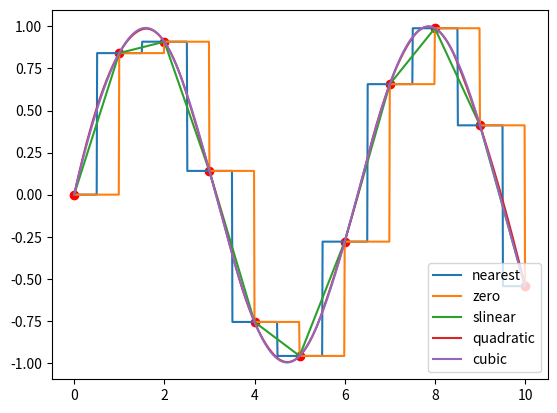

Write the Python code that produced this figure. (Note: this script raises an exception after producing the figure.)
# -*-coding:utf-8 -*-
import numpy as np
from mpl_toolkits.mplot3d import Axes3D
import matplotlib as mpl
from scipy import interpolate
import matplotlib.cm as cm
import matplotlib.pyplot as plt
import pylab as pl

x = np.linspace(0, 10, 11)
# x=[  0.   1.   2.   3.   4.   5.   6.   7.   8.   9.  10.]
y = np.sin(x)
xnew = np.linspace(0, 10, 1001)  # 注意这里不能超过上面x给定的范围
pl.plot(x, y, "ro")

for kind in ["nearest", "zero", "slinear", "quadratic", "cubic"]:  # 插值方式
    # "nearest","zero"为阶梯插值
    # slinear 线性插值
    # "quadratic","cubic" 为2阶、3阶B样条曲线插值
    f = interpolate.interp1d(x, y, kind=kind)  # 通过这几个就能计算出来具体的函数的参数hhh, 然后再加入自变量就能给出y的值
    # ‘slinear’, ‘quadratic’ and ‘cubic’ refer to a spline interpolation of first, second or third order)
    ynew = f(xnew)
    pl.plot(xnew, ynew, label=str(kind))
pl.legend(loc="lower right")
pl.show()

"""
演示二维插值。
"""


def func(x, y):
    return (x + y) * np.exp(-5.0 * (x ** 2 + y ** 2))


# X-Y轴分为15*15的网格
y, x = np.mgrid[-1:1:15j, -1:1:15j]
# 始终没弄明白里面逻辑, 之后感谢try:语法解释https://blog.csdn.net/KangLongWang/article/details/102811162
print(x, '\n', np.linspace(-1, 1, 15))

fvals = func(x, y)  # 计算每个网格点上的函数值  15*15的值
print(len(fvals[0]))

# 三次样条二维插值
newfunc = interpolate.interp2d(x, y, fvals, kind='cubic')

# 计算100*100的网格上的插值
xnew = np.linspace(-1, 1, 100)  # x
ynew = np.linspace(-1, 1, 100)  # y
fnew = newfunc(xnew, ynew)  # 仅仅是y值   100*100的值

# 绘图
# 为了更明显地比较插值前后的区别，使用关键字参数interpolation='nearest'
# 关闭imshow()内置的插值运算。
pl.subplot(121)
im1 = pl.imshow(fvals, extent=[-1, 1, -1, 1], cmap=mpl.cm.hot, interpolation='nearest', origin="lower")  # pl.cm.jet
# extent=[-1,1,-1,1]为x,y范围  favals为 单纯就是硬划分
pl.colorbar(im1)

pl.subplot(122)
im2 = pl.imshow(fnew, extent=[-1, 1, -1, 1], cmap=mpl.cm.hot, interpolation='nearest',
                origin="lower")  # origin="lower"没懂
pl.colorbar(im2)
pl.show()

# X-Y轴分为20*20的网格
x = np.linspace(-1, 1, 20)
y = np.linspace(-1, 1, 20)
x, y = np.meshgrid(x, y)  # 20*20的网格数据

fvals = func(x, y)  # 计算每个网格点上的函数值  15*15的值

fig = plt.figure(figsize=(9, 6))
# Draw sub-graph1
ax = plt.subplot(1, 2, 1, projection='3d')
surf = ax.plot_surface(x, y, fvals, rstride=4, cstride=2, cmap=cm.coolwarm, linewidth=0.5, antialiased=True)
ax.set_xlabel('x')  # 上面的rstride啥的就是控制网格, 但是具体不太明白是怎么控制的, 可能是几个点合成成一个格子
ax.set_ylabel('y')
ax.set_zlabel('f(x, y)')
plt.colorbar(surf, shrink=0.5, aspect=5)  # 标注

# 二维插值
newfunc = interpolate.interp2d(x, y, fvals, kind='cubic')  # newfunc为一个函数

# 计算100*100的网格上的插值
xnew = np.linspace(-1, 1, 100)  # x
ynew = np.linspace(-1, 1, 100)  # y
fnew = newfunc(xnew, ynew)  # 仅仅是y值   100*100的值  np.shape(fnew) is 100*100
xnew, ynew = np.meshgrid(xnew, ynew)
ax2 = plt.subplot(1, 2, 2, projection='3d')
surf2 = ax2.plot_surface(xnew, ynew, fnew, rstride=2, cstride=2, cmap=cm.coolwarm, linewidth=0.5, antialiased=True)
ax2.set_xlabel('xnew')
ax2.set_ylabel('ynew')
ax2.set_zlabel('fnew(x, y)')
plt.colorbar(surf2, shrink=100, aspect=5)  # 标注

plt.show()
